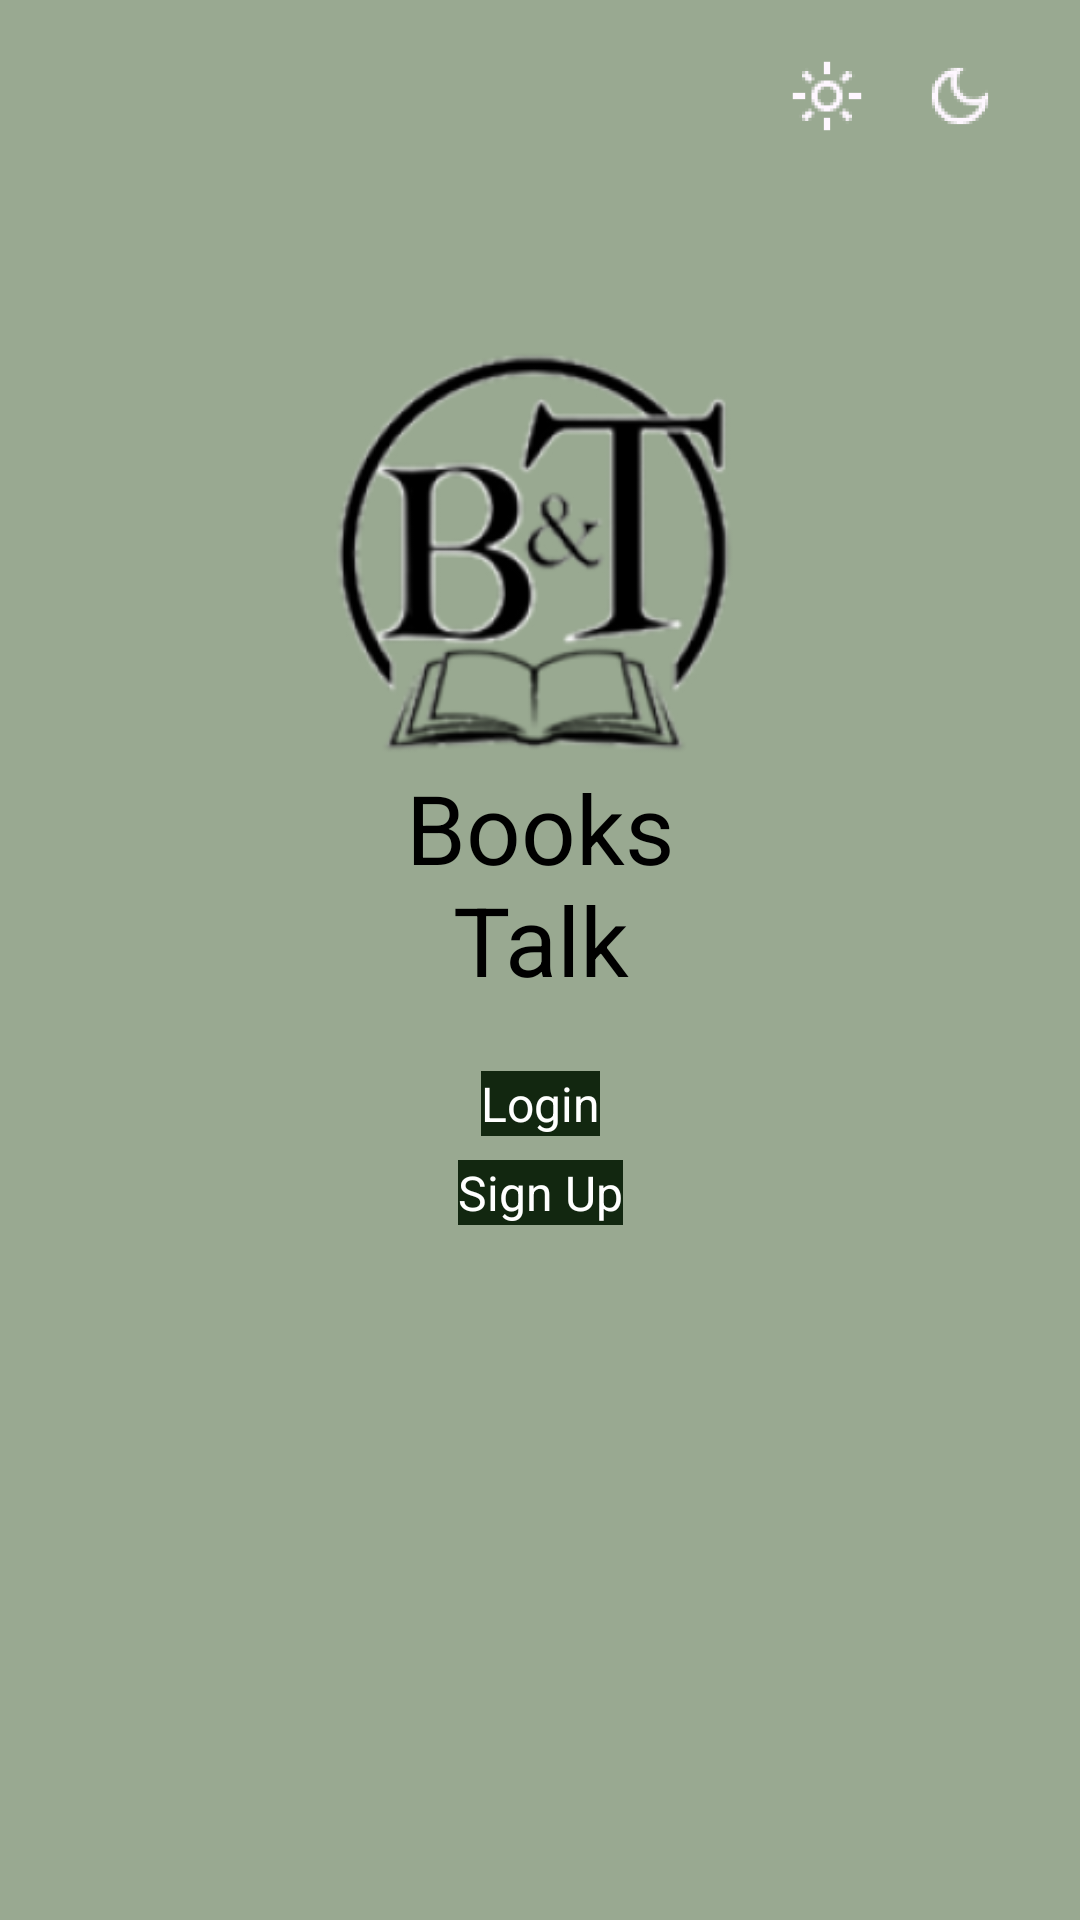

Produce the Android XML layout that renders to this screen, including the resource entries it uses.
<!-- AndroidManifest.xml: application theme Theme.Books_Talk -->
<!-- res/layout/activity_main.xml -->
<?xml version="1.0" encoding="utf-8"?>
<androidx.constraintlayout.widget.ConstraintLayout
    xmlns:android="http://schemas.android.com/apk/res/android"
    xmlns:tools="http://schemas.android.com/tools"
    xmlns:app="http://schemas.android.com/apk/res-auto"
    android:id="@+id/main"
    android:layout_width="match_parent"
    android:layout_height="match_parent"
    tools:context=".MainActivity">

    <ImageView
        android:id="@+id/darkModeImageView"
        android:layout_width="64dp"
        android:layout_height="64dp"
        android:layout_marginEnd="8dp"
        android:cropToPadding="false"
        app:layout_constraintEnd_toEndOf="parent"
        app:layout_constraintTop_toTopOf="parent"
        app:srcCompat="@mipmap/dark_mode_foreground" />

    <ImageView
        android:id="@+id/lightModeImageView"
        android:layout_width="64dp"
        android:layout_height="64dp"
        android:layout_marginRight="-20dp"
        app:layout_constraintEnd_toStartOf="@+id/darkModeImageView"
        app:layout_constraintTop_toTopOf="parent"
        app:srcCompat="@mipmap/light_mode_foreground" />

    <ImageView
        android:id="@+id/imageView"
        android:layout_width="250dp"
        android:layout_height="250dp"
        android:layout_marginTop="60dp"
        app:layout_constraintEnd_toEndOf="parent"
        app:layout_constraintStart_toStartOf="parent"
        app:layout_constraintTop_toTopOf="parent"
        app:srcCompat="@mipmap/logo_foreground" />

    <TextView
        android:id="@+id/textView"
        android:layout_width="140dp"
        android:layout_height="128dp"
        android:text="Books Talk"
        android:textSize="32dp"
        app:layout_constraintEnd_toEndOf="parent"
        app:layout_constraintStart_toStartOf="parent"
        app:layout_constraintTop_toBottomOf="@+id/imageView"
        android:layout_marginTop="-56dp" />

    <Button
        android:id="@+id/LoginButton"
        android:layout_width="wrap_content"
        android:layout_height="wrap_content"
        android:layout_marginTop="47dp"
        style="@style/Books_Talk"
        android:text="Login"
        app:layout_constraintEnd_toEndOf="parent"
        app:layout_constraintStart_toStartOf="parent"
        app:layout_constraintTop_toBottomOf="@+id/imageView" />

    <Button
        android:id="@+id/SignupButton"
        style="@style/Books_Talk"
        android:layout_width="wrap_content"
        android:layout_height="wrap_content"
        android:layout_marginTop="8dp"
        android:text="Sign Up"
        app:layout_constraintEnd_toEndOf="parent"
        app:layout_constraintStart_toStartOf="parent"
        app:layout_constraintTop_toBottomOf="@+id/LoginButton" />



</androidx.constraintlayout.widget.ConstraintLayout>
<!-- resources referenced by this layout -->
<resources>
  <!-- mipmap dark_mode_foreground: webp bitmap (mipmap-hdpi, 1106 bytes) -->
  <!-- mipmap light_mode_foreground: webp bitmap (mipmap-hdpi, 794 bytes) -->
  <!-- mipmap logo_foreground: webp bitmap (mipmap-hdpi, 6942 bytes) -->
  <style name="Books_Talk">
          <item name="android:backgroundTint">#122710</item> 
          <item name="android:textColor">#FFFFFF</item>   
          <item name="cornerRadius">8dp</item>
      </style>
  <style name="Theme.Books_Talk" parent="Base.Theme.Books_Talk" />
  <style name="Base.Theme.Books_Talk" parent="Theme.Material3.DayNight.NoActionBar">
          
          <item name="android:background">#99A991</item>
          <item name="android:textColor">#000000</item>
          <item name="android:textSize">16dp</item>
          <item name="android:textAlignment">center</item>
          <item name="android:buttonStyle">@style/Books_Talk</item>
          <item name="android:editTextStyle">@style/BooksTalkEditText</item>
      </style>
  <style name="BooksTalkEditText">
          <item name="android:background">#FFFFFF</item> 
          <item name="android:textColor">#000000</item>               
          <item name="android:paddingStart">16dp</item>               
          <item name="android:paddingEnd">16dp</item>
          <item name="android:paddingTop">12dp</item>
          <item name="android:paddingBottom">12dp</item>
          <item name="cornerRadius">180dp</item>               
      </style>
</resources>
